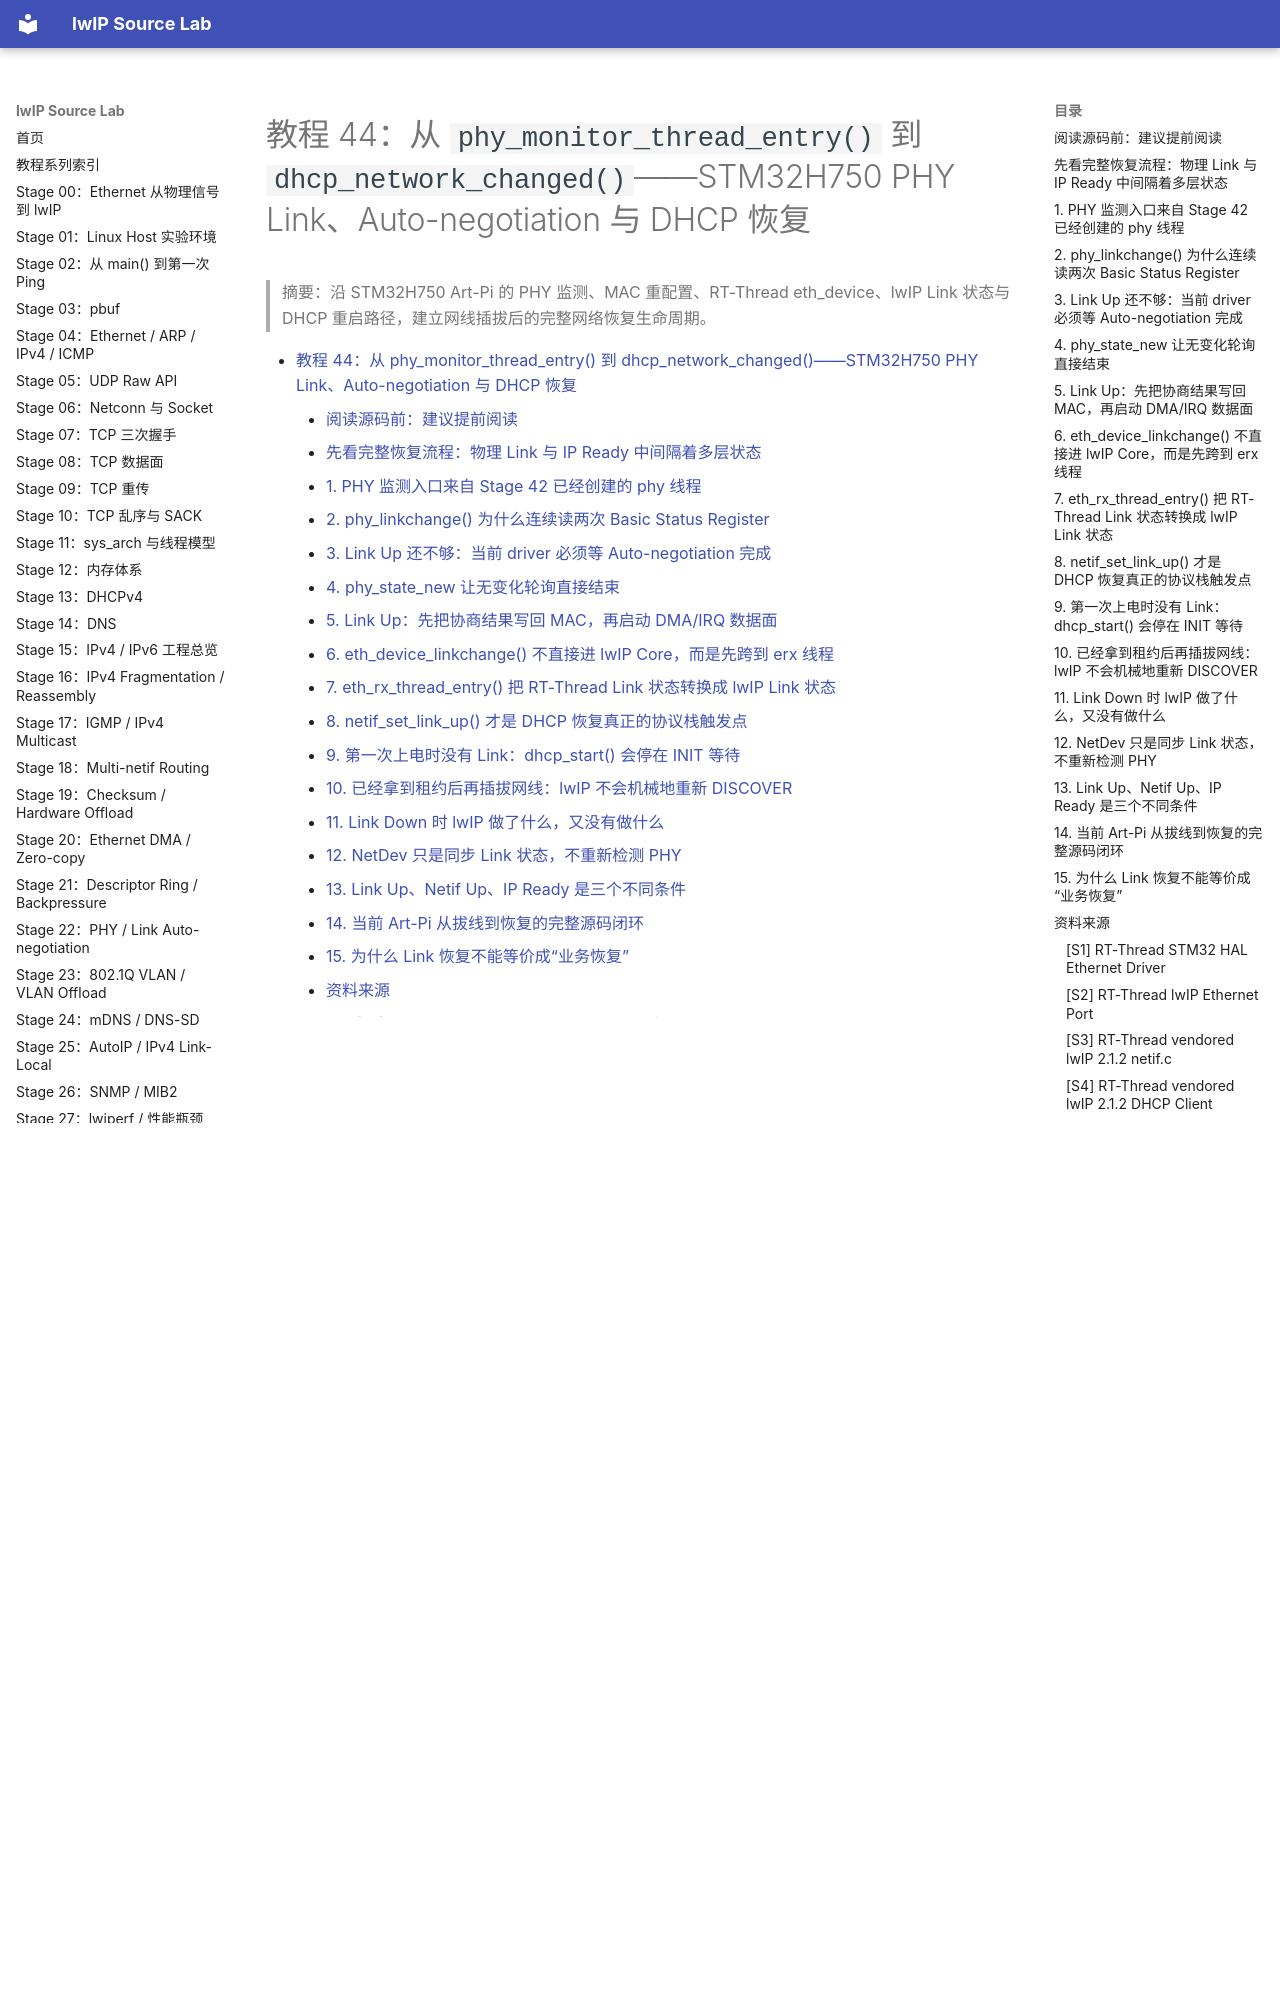

repository: wdfk-prog/lwIP-Source-Lab · page: 44-stm32-phy-link-dhcp-recovery/index.html · generator: mkdocs

<meta name="referrer" content="no-referrer" />

# 教程 44：从 `phy_monitor_thread_entry()` 到 `dhcp_network_changed()`——STM32H750 PHY Link、Auto-negotiation 与 DHCP 恢复

> 摘要：沿 STM32H750 Art-Pi 的 PHY 监测、MAC 重配置、RT-Thread eth_device、lwIP Link 状态与 DHCP 重启路径，建立网线插拔后的完整网络恢复生命周期。

[TOC]

PHY（Physical Layer Transceiver，物理层收发器）负责检测网线侧物理连接并完成 10/100M、半双工/全双工等链路能力协商。**Auto-Negotiation（自动协商）** 是链路两端交换能力并得到共同工作模式的过程；LAN8720A 的 **BMSR（Basic Mode Status Register，基本模式状态寄存器）** 暴露 Link Status 与 Auto-Negotiation Complete 等状态。lwIP 中的 `NETIF_FLAG_LINK_UP` 则是软件层的 Link 标志，它不等于 `NETIF_FLAG_UP`，更不等于已经获得 IP 地址。DHCP（Dynamic Host Configuration Protocol，动态主机配置协议）要在 Link 恢复后继续完成地址获取或旧租约验证，才可能真正达到 IP Ready。[S3](#source-s3)[S4](#source-s4)[S6](#source-s6)[S7](#source-s7)

Stage 22 已经建立 PHY/Auto-Negotiation 通用模型，Stage 13 已经讲过 DHCP 协议主线。Stage 44 只追当前 STM32H750 Art-Pi 的具体恢复链：**PHY 状态变化如何经过 STM32 Driver、RT-Thread `eth_device`、`erx` 与 lwIP `netif`，最后触发 `dhcp_network_changed()`。**

## 阅读源码前：建议提前阅读

1. [LAN8720A/LAN8720Ai Data Sheet](https://ww1.microchip.com/downloads/en/DeviceDoc/00002165B.pdf)
   - 用途：重点看 BMSR Link Status、Auto-Negotiation Complete，以及 Link Status 的 latch-low（曾经变低后会锁存低状态，直到软件读取清除历史状态）语义。[S6](#source-s6)
2. [RFC 2131 — Dynamic Host Configuration Protocol](https://www.rfc-editor.org/rfc/rfc2131.html)
   - 用途：理解 Link 恢复后为什么客户端可能先验证已有地址，而不是机械地重新走一遍完整地址发现流程。[S7](#source-s7)
3. [RT-Thread Network Framework](https://rt-thread.github.io/rt-thread/page_component_network.html)
   - 用途：先把 `eth_device`、`erx`（RT-Thread Ethernet RX 接收线程）、lwIP 与 NetDev 放到同一网络框架中。[S9](#source-s9)
4. [RT-Thread `drv_eth.c`（固定 commit）](https://github.com/RT-Thread/rt-thread/blob/dc8aaa73f2dbea255325ec058a083aeeb5381d0a/bsp/stm32/libraries/HAL_Drivers/drivers/drv_eth.c)
   - 用途：本文当前板级 `phy_monitor_thread_entry()`、`phy_linkchange()`、MAC stop/start 与 Link event 的直接源码证据。[S1](#source-s1)
